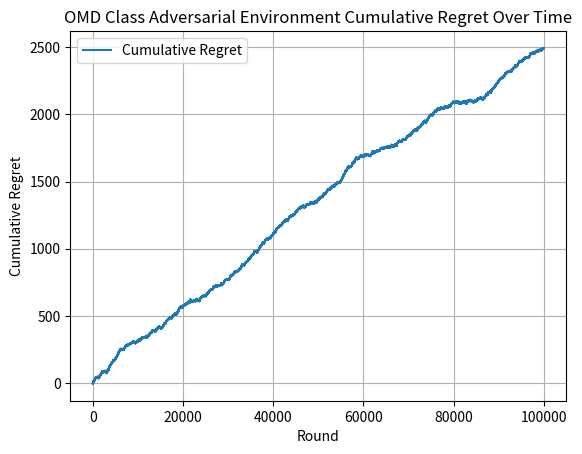

This chart was generated by the following Python code:
import numpy as np
import math
import matplotlib.pyplot as plt
import random

def drawArm(probabilities_of_choosing_arms):
    choice = random.uniform(0, sum(probabilities_of_choosing_arms))
    choiceIndex = 0
    for probability_of_arm in probabilities_of_choosing_arms:
        choice -= probability_of_arm
        if choice <= 0:
            return choiceIndex
        choiceIndex += 1

class Adversarial_OMD_Environment:
    def __init__(self, learning_rate):
        self.learning_rate = learning_rate
        self.normalization_factor = 10
        self.weights = []
        self.estimated_loss_vector = []
        self.best_arm = random.randint(0, number_of_arms - 1)
        
    def initialize_arm_weights(self, number_of_arms):
        for arm in range(number_of_arms):
            self.weights.append(1.0)
        return self.weights
            
    def initialize_loss_vector(self, number_of_arms):
        for arm in range(number_of_arms):
            self.estimated_loss_vector.append(0.0)
        return self.estimated_loss_vector
        
    def newtons_approximation_for_arm_weights(self, normalization_factor, estimated_loss_vector, learning_rate):
        # weights_for_arms = self.weights
        weights_for_arms = []
        epsilon = 0.000001
        sum_of_weights = 0
        for arm in range(len(estimated_loss_vector)):
            inner_product = (learning_rate * (estimated_loss_vector[arm] - normalization_factor))
            exponent_of_inner_product = math.pow(((inner_product + epsilon)), -2)
            weight_of_arm = 4 * exponent_of_inner_product
            weights_for_arms.append(weight_of_arm)
            for arm_weight in range(len(weights_for_arms)):
                sum_of_weights += weights_for_arms[arm_weight]
            numerator = sum_of_weights - 1
            denominator = learning_rate * math.pow(sum_of_weights, 3/2)
            updated_normalization_factor = normalization_factor - (numerator / denominator)
            difference_in_normalization_factors = abs(updated_normalization_factor - normalization_factor)
            if(difference_in_normalization_factors < epsilon):
                break
            else:
                continue
        return weights_for_arms, updated_normalization_factor #everything here is saur wrong

    def selectArm(self):
        self.weights, self.normalization_factor = self.newtons_approximation_for_arm_weights(self.normalization_factor, self.estimated_loss_vector, self.learning_rate)
        probabilites_of_arms = self.weights
        action_chosen = drawArm(probabilites_of_arms)
        return action_chosen
    
    def getLoss(self, chosen_arm):
        if chosen_arm == self.best_arm:
            if random.random() < 0.7:
                return 1
            else:
                return 0
        else:
            if random.random() < 0.3:
                return 1
            else:
                return 0
    
    def updateWeights(self, chosen_arm, loss):
        self.weights, self.normalization_factor = self.newtons_approximation_for_arm_weights(self.normalization_factor, self.estimated_loss_vector, self.learning_rate)
        if self.weights[chosen_arm] > 0:
            new_loss_estimate = loss / self.weights[chosen_arm]
            self.estimated_loss_vector[chosen_arm] += loss
        else:
            new_loss_estimate = 0
            self.estimated_loss_vector[chosen_arm] += new_loss_estimate

learning_rate = 0.01
number_of_arms = 10
T = 100000
simulations = 1

for simulation in range(simulations):
    omd_adversarial = Adversarial_OMD_Environment(learning_rate)
    omd_adversarial.initialize_arm_weights(number_of_arms)
    omd_adversarial.initialize_loss_vector(number_of_arms)
    regrets = []
    cumulative_loss = 0

    for t in range(T):
        chosen_arm = omd_adversarial.selectArm()
        loss = omd_adversarial.getLoss(chosen_arm)
        cumulative_loss += loss
        omd_adversarial.updateWeights(chosen_arm, loss)
        optimal_loss = (t + 1) * 0.3
        regrets.append(cumulative_loss - optimal_loss)

plt.plot(regrets, label='Cumulative Regret')
plt.xlabel('Round')
plt.ylabel('Cumulative Regret')
plt.title("OMD Class Adversarial Environment Cumulative Regret Over Time")
plt.legend()
plt.grid()
plt.show()
